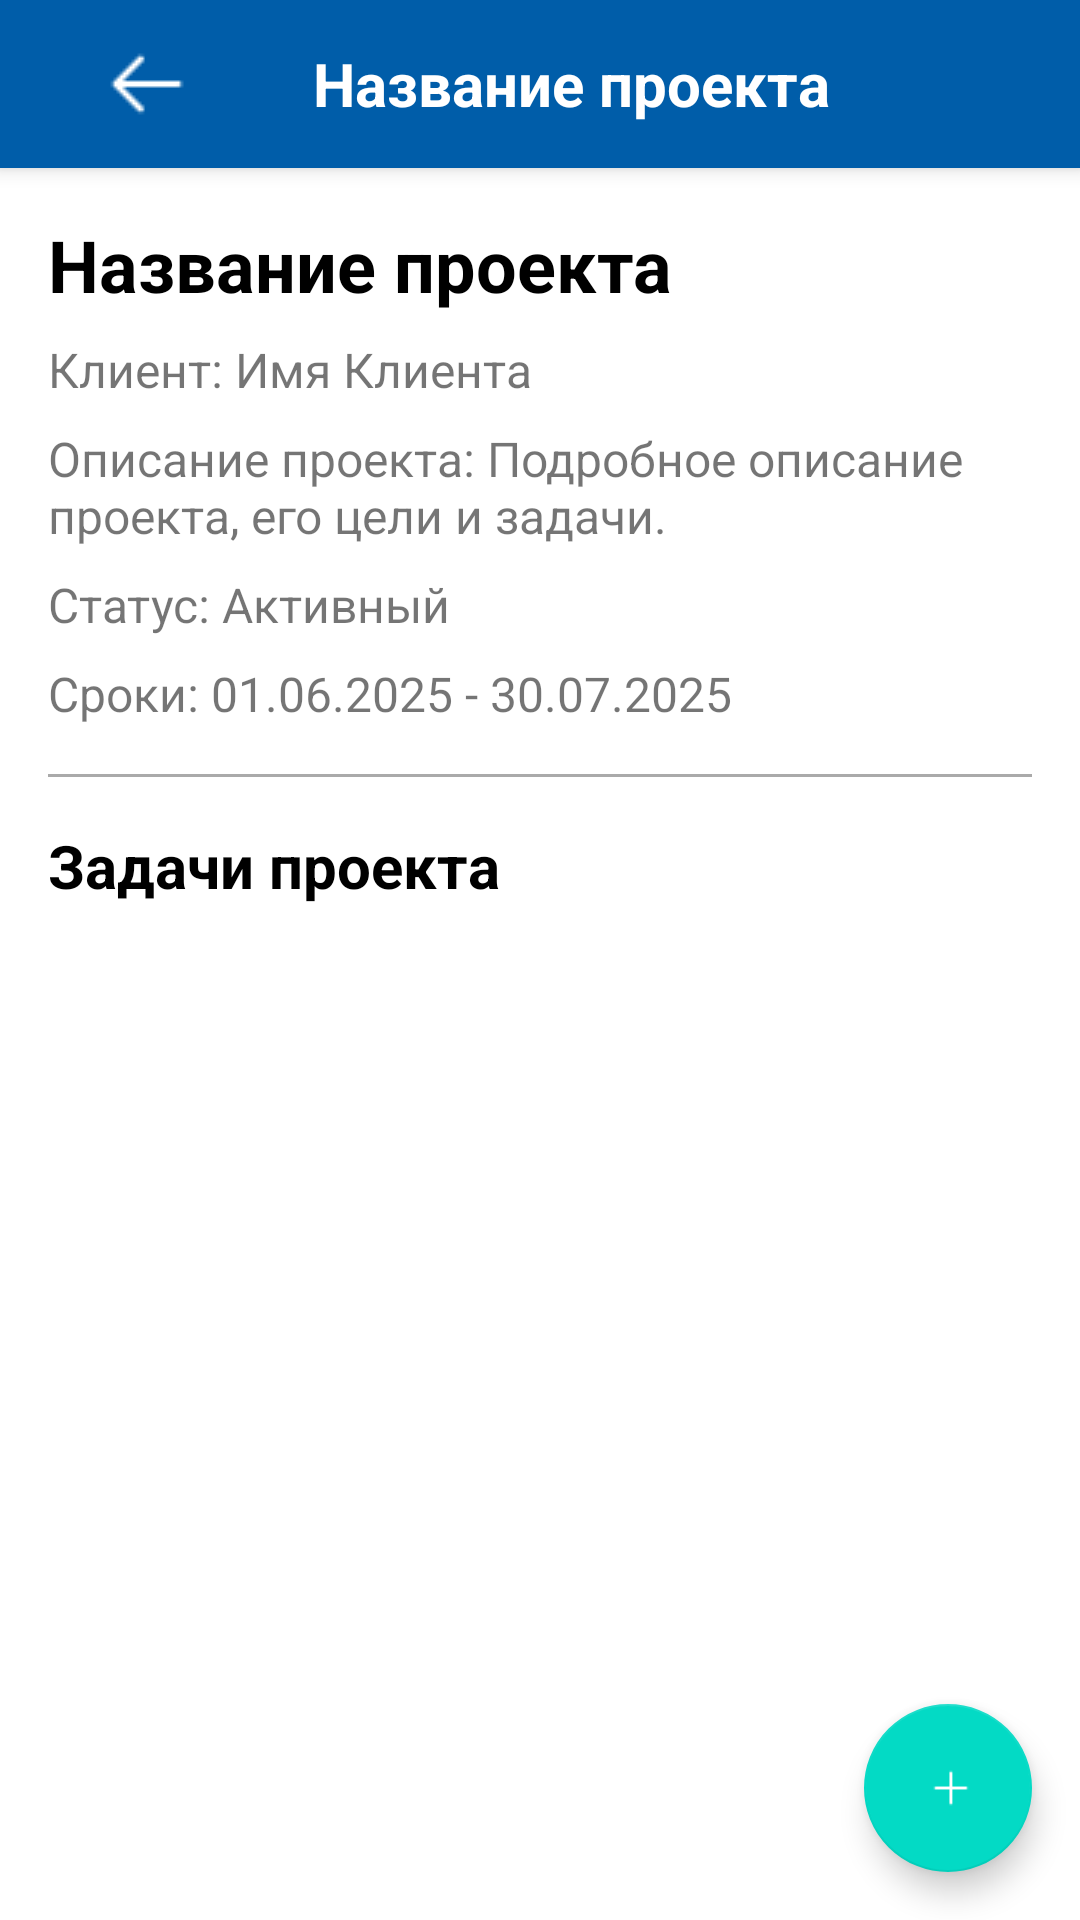

Produce the Android XML layout that renders to this screen, including the resource entries it uses.
<!-- AndroidManifest.xml: application theme Theme.AdTaskManager -->
<!-- res/layout/activity_project_details.xml -->
<?xml version="1.0" encoding="utf-8"?>
<RelativeLayout xmlns:android="http://schemas.android.com/apk/res/android"
    xmlns:app="http://schemas.android.com/apk/res-auto"
    xmlns:tools="http://schemas.android.com/tools"
    android:layout_width="match_parent"
    android:layout_height="match_parent"
    android:fitsSystemWindows="true"
    tools:context=".activities.ProjectDetailsActivity">

    <androidx.appcompat.widget.Toolbar
        android:id="@+id/toolbar_project_details"
        android:layout_width="match_parent"
        android:layout_height="?attr/actionBarSize"
        android:background="?attr/colorPrimary"
        android:elevation="4dp"
        android:theme="@style/ThemeOverlay.AppCompat.Dark.ActionBar"
        app:popupTheme="@style/ThemeOverlay.AppCompat.Light">

        <LinearLayout
            android:layout_width="match_parent"
            android:layout_height="wrap_content"
            android:orientation="horizontal"
            android:gravity="center_vertical">

            <ImageButton
                android:id="@+id/btn_back_project_details"
                android:layout_width="wrap_content"
                android:layout_height="wrap_content"
                android:background="?attr/selectableItemBackgroundBorderless"
                android:padding="8dp"
                android:src="@drawable/arrowsmallleft"
                android:contentDescription="Назад"
                app:tint="@android:color/white" />

            <TextView
                android:id="@+id/toolbar_title_project_details"
                android:layout_width="0dp"
                android:layout_height="wrap_content"
                android:layout_weight="1"
                android:text="Название проекта"
                android:textColor="@android:color/white"
                android:textSize="20sp"
                android:textStyle="bold"
                android:gravity="center" />
            <ImageButton
                android:id="@+id/btn_report_project"
                android:layout_width="wrap_content"
                android:layout_height="wrap_content"
                android:background="?attr/selectableItemBackgroundBorderless"
                android:padding="8dp"
                android:src="@drawable/ic_report"  android:contentDescription="Отчет по проекту"
                app:tint="@android:color/white"
                android:layout_marginEnd="13dp"/>
            <ImageButton
                android:id="@+id/btn_edit_project"
                android:layout_width="wrap_content"
                android:layout_height="wrap_content"
                android:background="?attr/selectableItemBackgroundBorderless"
                android:padding="8dp"
                android:src="@drawable/ic_edit" android:contentDescription="Редактировать проект"
                app:tint="@android:color/white"
                android:layout_marginEnd="16dp"/>
        </LinearLayout>
    </androidx.appcompat.widget.Toolbar>

    <androidx.core.widget.NestedScrollView
        android:layout_width="match_parent"
        android:layout_height="match_parent"
        android:layout_below="@id/toolbar_project_details"
        android:clipToPadding="false">

        <LinearLayout
            android:layout_width="match_parent"
            android:layout_height="wrap_content"
            android:orientation="vertical"
            android:padding="16dp">

            <TextView
                android:id="@+id/text_project_name_details"
                android:layout_width="wrap_content"
                android:layout_height="wrap_content"
                android:text="Название проекта"
                android:textSize="24sp"
                android:textStyle="bold"
                android:textColor="@android:color/black" />

            <TextView
                android:id="@+id/text_client_name_details"
                android:layout_width="wrap_content"
                android:layout_height="wrap_content"
                android:text="Клиент: Имя Клиента"
                android:textSize="16sp"
                android:layout_marginTop="8dp" />

            <TextView
                android:id="@+id/text_project_description_details"
                android:layout_width="wrap_content"
                android:layout_height="wrap_content"
                android:text="Описание проекта: Подробное описание проекта, его цели и задачи."
                android:textSize="16sp"
                android:layout_marginTop="8dp" />

            <TextView
                android:id="@+id/text_project_status_details"
                android:layout_width="wrap_content"
                android:layout_height="wrap_content"
                android:text="Статус: Активный"
                android:textSize="16sp"
                android:layout_marginTop="8dp" />

            <TextView
                android:id="@+id/text_project_dates_details"
                android:layout_width="wrap_content"
                android:layout_height="wrap_content"
                android:text="Сроки: 01.06.2025 - 30.07.2025"
                android:textSize="16sp"
                android:layout_marginTop="8dp" />

            <View
                android:layout_width="match_parent"
                android:layout_height="1dp"
                android:background="@android:color/darker_gray"
                android:layout_marginTop="16dp"
                android:layout_marginBottom="16dp"/>

            <TextView
                android:layout_width="wrap_content"
                android:layout_height="wrap_content"
                android:text="Задачи проекта"
                android:textSize="20sp"
                android:textStyle="bold"
                android:textColor="@android:color/black"
                android:layout_marginBottom="8dp"/>

            <androidx.recyclerview.widget.RecyclerView
                android:id="@+id/recycler_view_tasks"
                android:layout_width="match_parent"
                android:layout_height="wrap_content"
                android:nestedScrollingEnabled="false"
                tools:listitem="@layout/item_task" /> <TextView
                android:id="@+id/text_no_tasks"
                android:layout_width="wrap_content"
                android:layout_height="wrap_content"
                android:layout_gravity="center_horizontal"
                android:text="В этом проекте пока нет задач.\nНажмите '+' для создания."
                android:textSize="16sp"
                android:textColor="@android:color/darker_gray"
                android:gravity="center"
                android:layout_marginTop="24dp"
                android:visibility="gone" /> </LinearLayout>
    </androidx.core.widget.NestedScrollView>

    <com.google.android.material.floatingactionbutton.FloatingActionButton
        android:id="@+id/fab_add_task"
        android:layout_width="wrap_content"
        android:layout_height="wrap_content"
        android:layout_alignParentEnd="true"
        android:layout_alignParentBottom="true"
        android:layout_margin="16dp"
        android:src="@drawable/add"
        app:tint="@android:color/white"
        app:backgroundTint="?attr/colorAccent"
        android:contentDescription="Добавить новую задачу" />

</RelativeLayout>
<!-- res/layout/item_task.xml (included above) -->
<?xml version="1.0" encoding="utf-8"?>
<androidx.cardview.widget.CardView xmlns:android="http://schemas.android.com/apk/res/android"
    xmlns:app="http://schemas.android.com/apk/res-auto"
    android:layout_width="match_parent"
    android:layout_height="wrap_content"
    android:layout_marginTop="4dp"
    android:layout_marginBottom="4dp"
    android:layout_marginStart="4dp"
    android:layout_marginEnd="4dp"
    app:cardCornerRadius="8dp"
    app:cardElevation="2dp">

    <LinearLayout
        android:layout_width="match_parent"
        android:layout_height="wrap_content"
        android:orientation="vertical"
        android:padding="12dp">

        <TextView
            android:id="@+id/text_task_title"
            android:layout_width="wrap_content"
            android:layout_height="wrap_content"
            android:text="Разработать макет главной страницы"
            android:textSize="18sp"
            android:textStyle="bold"
            android:textColor="@android:color/black" />

        <TextView
            android:id="@+id/text_task_assignee"
            android:layout_width="wrap_content"
            android:layout_height="wrap_content"
            android:text="Исполнитель: Иван Иванов"
            android:textSize="14sp"
            android:textColor="@android:color/darker_gray"
            android:layout_marginTop="4dp"/>

        <TextView
            android:id="@+id/text_task_due_date"
            android:layout_width="wrap_content"
            android:layout_height="wrap_content"
            android:text="Срок: 25.06.2025 18:00"
            android:textSize="14sp"
            android:textColor="@android:color/darker_gray"
            android:layout_marginTop="4dp"/>

        <RelativeLayout
            android:layout_width="match_parent"
            android:layout_height="wrap_content"
            android:layout_marginTop="8dp">

            <ProgressBar
                android:id="@+id/progress_bar_task"
                style="?android:attr/progressBarStyleHorizontal"
                android:layout_width="match_parent"
                android:layout_height="wrap_content"
                android:layout_centerVertical="true"
                android:progress="70"
                android:progressTint="#03A9F4" /> <TextView
                android:id="@+id/text_task_percentage"
                android:layout_width="wrap_content"
                android:layout_height="wrap_content"
                android:text="70%"
                android:textSize="12sp"
                android:textColor="@android:color/black"
                android:layout_alignEnd="@id/progress_bar_task"
                android:layout_marginEnd="4dp"
                android:layout_centerVertical="true"/>

            <TextView
                android:id="@+id/text_task_status"
                android:layout_width="wrap_content"
                android:layout_height="wrap_content"
                android:text="В работе"
                android:textSize="12sp"
                android:textColor="@android:color/white"
                android:paddingStart="8dp"
                android:paddingEnd="8dp"
                android:paddingTop="4dp"
                android:paddingBottom="4dp"
                android:layout_marginStart="8dp"
                android:background="@drawable/rounded_task_status_inprogress"
                android:layout_alignParentEnd="true"
                android:layout_centerVertical="true"/>

        </RelativeLayout>
    </LinearLayout>
</androidx.cardview.widget.CardView>
<!-- resources referenced by this layout -->
<resources>
  <!-- drawable add: png bitmap (drawable, 221 bytes) -->
  <!-- drawable arrowsmallleft: png bitmap (drawable, 222 bytes) -->
  <!-- drawable rounded_task_status_inprogress (drawable) -->
  <?xml version="1.0" encoding="utf-8"?>
  <shape xmlns:android="http://schemas.android.com/apk/res/android"
      android:shape="rectangle">
      <corners android:radius="4dp" />
      <solid android:color="#2196F3" /> </shape>
  <style name="Theme.AdTaskManager" parent="Theme.MaterialComponents.DayNight.NoActionBar">
          
          <item name="colorPrimary">@color/purple_500</item>
          <item name="colorPrimaryVariant">@color/purple_700</item>
          <item name="colorOnPrimary">@color/white</item>
          
          <item name="colorSecondary">@color/teal_200</item>
          <item name="colorSecondaryVariant">@color/teal_700</item>
          <item name="colorOnSecondary">@color/black</item>
          
          <item name="android:statusBarColor">@android:color/transparent</item>
          
      </style>
  <color name="purple_500">#FF005DA9</color>
  <color name="purple_700">#FF3700B3</color>
  <color name="white">#FFFFFFFF</color>
  <color name="teal_200">#FF03DAC5</color>
  <color name="teal_700">#FF018786</color>
  <color name="black">#FF000000</color>
</resources>
